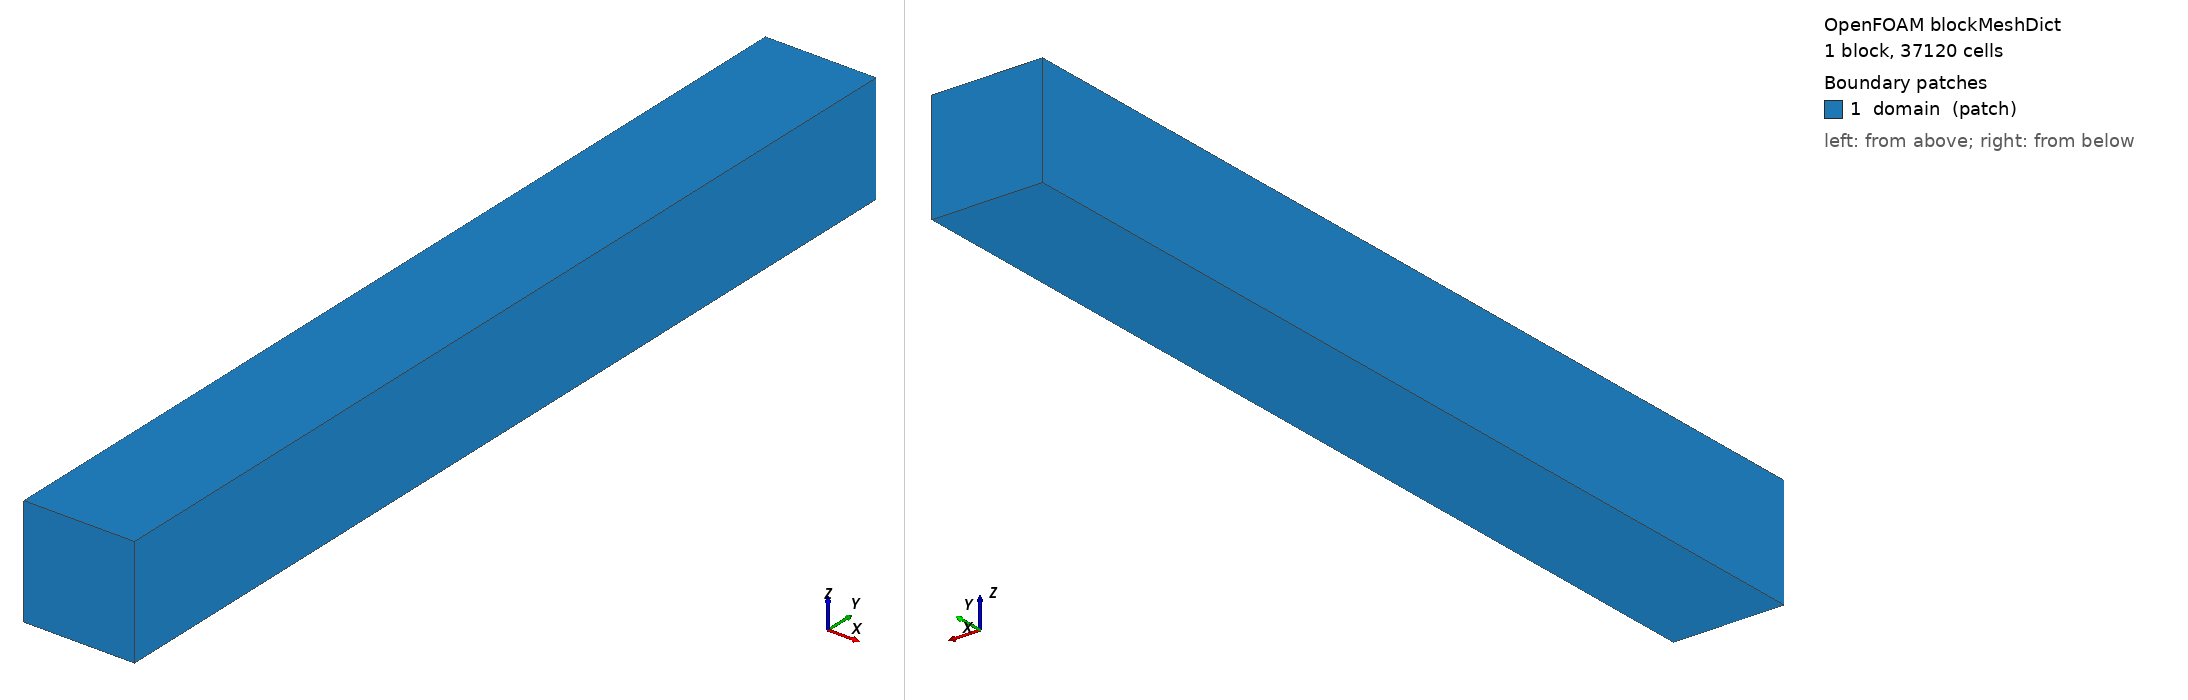

OpenFOAM case: the mesh blockMesh builds from blockMeshDict, 1 block(s), 37120 cells. Boundary patches (legend numbers): 1 domain (patch). Left view from above one corner, right view from below the opposite corner. Boundary conditions: 0 field file(s) under 0/; 0 of 1 drawn patches have an entry in a shipped field file.

=== system/blockMeshDict ===
FoamFile
{
    version     2.0;
    format      ascii;
    class       dictionary;
    location    "system";
    object      blockMeshDict;
}

convertToMeters 1;

vertices
(
    (203.86809692382812 85.37608032226562 24.56534652709961)
    (216.39830627441407 85.37608032226562 24.56534652709961)
    (216.39830627441407 194.63040466308593 24.56534652709961)
    (203.86809692382812 194.63040466308593 24.56534652709961)
    (203.86809692382812 85.37608032226562 37.016787719726565)
    (216.39830627441407 85.37608032226562 37.016787719726565)
    (216.39830627441407 194.63040466308593 37.016787719726565)
    (203.86809692382812 194.63040466308593 37.016787719726565)
);

blocks
(
    hex (0 1 2 3 4 5 6 7) (16 145 16) simpleGrading (1 1 1)
);

edges ();

boundary
(
    domain
    {
        type patch;
        faces
        (
            (0 1 2 3)
            (4 5 6 7)
            (0 1 5 4)
            (1 2 6 5)
            (2 3 7 6)
            (3 0 4 7)
        );
    }
);

mergePatchPairs ();
